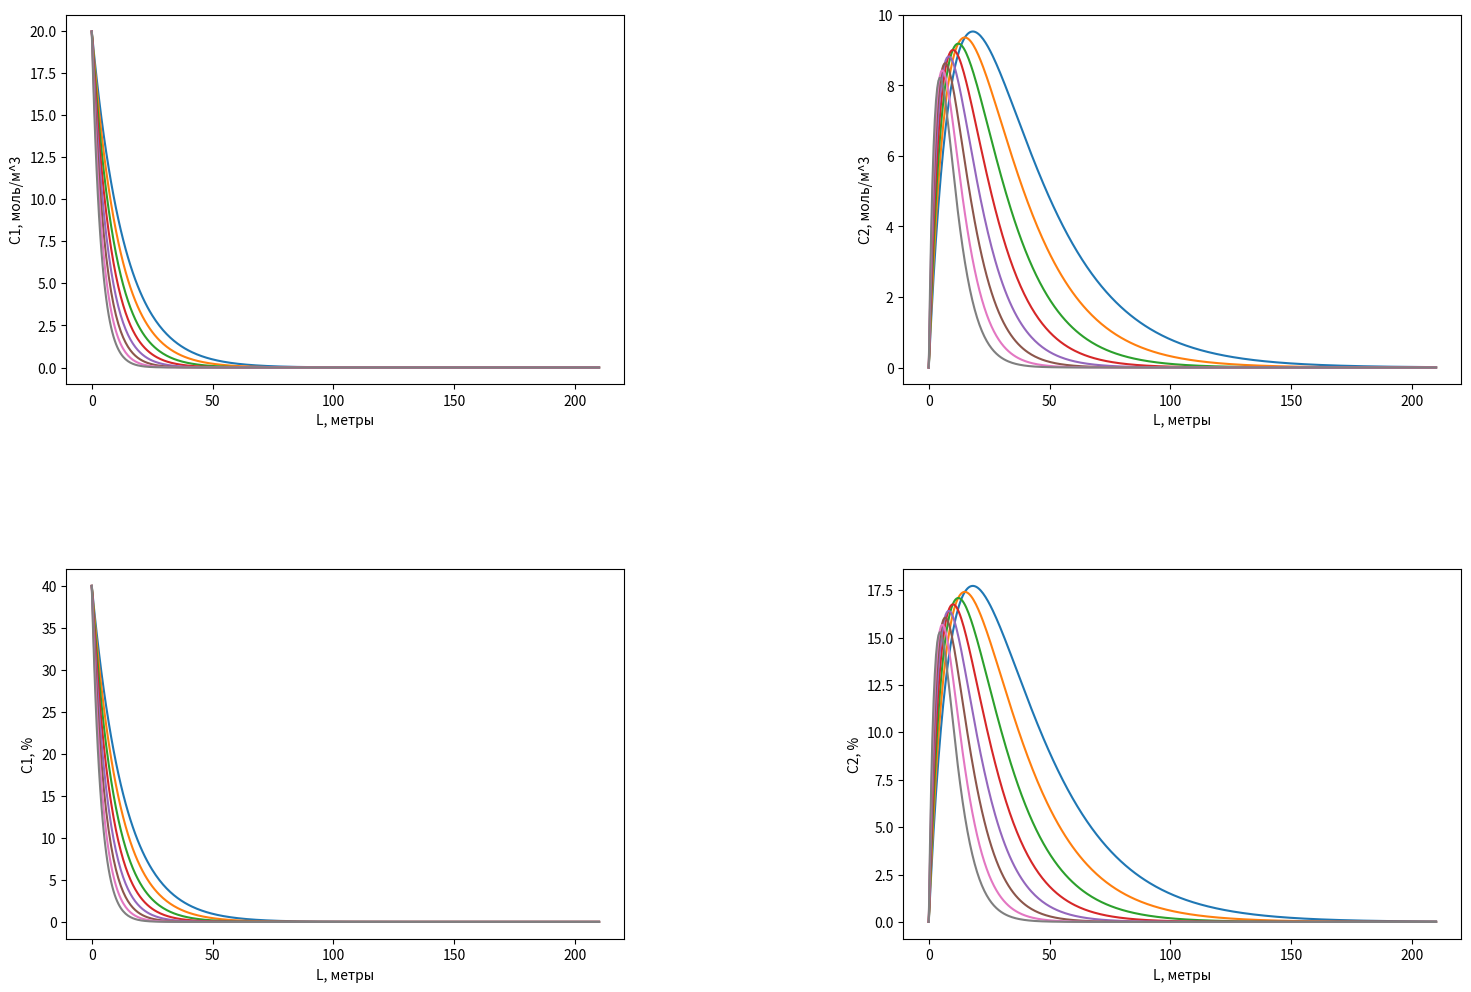

Write the Python code that produced this figure.
import numpy as np
import matplotlib.pyplot as plot

# Данные для расчетов(Константы)
R_Const = 8.31          # Универсальная газовая постоянная , Дж/моль*град (Дж/моль*К)
E1_Const = 251E+3       # Дж/моль , энергия активации 1 вещества
E2_Const = 297E+3       # Дж/моль , энергия активации 2 вещества
A1_Const = 2E11         # Предэкспоненциальный коэффициент, связанный с вероятностью и числом столкновений
A2_Const = 8E12         # Предэкспоненциальный коэффициент, связанный с вероятностью и числом столкновений
Ro_Const = 1.4          # кг/м^3 , плотность реакционной среды
D_Const = 0.1           # м , диаметр трубы

# Данные для графиков
DeltaT_Step = 10      # Изменения по температуре, *С
DeltaL_Step = 0.5       # м, Шаг интегрирования

# Вариант 18  Данные варианта   
M_Option = 1.7          # кг/с, массовый расход
C_Input_Option = 40     # %, Концентрация на входе                                      
L_Option = 210          # м, Длина трубы
T0_Option = 1280        # K, Начальная температура греющего пара (динамическая)
T1_Option = 1350        # K, Конечная температура греющего пара (динамическая)

# Преобразования данных варианта
C_Input_Option = (C_Input_Option*Ro_Const) / (100*0.02805) 


# Для графика 
L_Array = np.arange(0,L_Option+DeltaL_Step,DeltaL_Step)

def function_K(t,number="1"):
    if(number == 1):
        return A1_Const * np.exp((-E1_Const) / (R_Const * t))
    else:
        return A2_Const * np.exp((-E2_Const) / (R_Const * t))

def function_dC1(C1,T):
    return (-function_K(T,1) * C1 * (Ro_Const * (np.pi * (D_Const ** 2)) / 4)) / M_Option

def function_dC2(C1,C2,T):
    return ((function_K(T,1) * C1 - function_K(T,2) * C2) * Ro_Const * (np.pi * D_Const ** 2) / 4) / M_Option   

def plotCreator():
    fig, axes = plot.subplots(nrows=2, ncols=2, figsize=(18, 12))
    axes[0][0].set_xlabel("L, метры")
    axes[0][0].set_ylabel("C1, моль/м^3")
    axes[0][1].set_xlabel("L, метры")
    axes[0][1].set_ylabel("C2, моль/м^3")
    axes[1][0].set_xlabel("L, метры")
    axes[1][0].set_ylabel("C1, %")
    axes[1][1].set_xlabel("L, метры")
    axes[1][1].set_ylabel("С2, %")
    for t in range(T0_Option,T1_Option+1,DeltaT_Step):
        C1 = C_Input_Option
        C2 = 0
        c1_array = []
        c2_array = []
        c1_procent_array = []
        c2_procent_array = []
        c1procent = C1 * 100 * 0.02805 / Ro_Const
        c2procent = C2 * 100 * 0.026038/ Ro_Const
        for i in np.arange(0,L_Option+DeltaL_Step,DeltaL_Step):
            c1_array.append(C1)
            c2_array.append(C2)
            c1_procent_array.append(c1procent)
            c2_procent_array.append(c2procent)
            C1 = C1 + function_dC1(C1, t) * DeltaL_Step
            C2 = C2 + function_dC2(C1, C2, t) * DeltaL_Step
            c1procent = C1 * 100 * 0.02805 / Ro_Const
            c2procent = C2 * 100 * 0.026038/ Ro_Const

        axes[0][0].plot(L_Array, c1_array)
        axes[0][1].plot(L_Array, c2_array)
        axes[1][0].plot(L_Array, c1_procent_array)
        axes[1][1].plot(L_Array, c2_procent_array)
    plot.subplots_adjust(wspace=0.5, hspace=0.5)
    plot.show()
    return 0

if __name__ == '__main__':
    plotCreator()